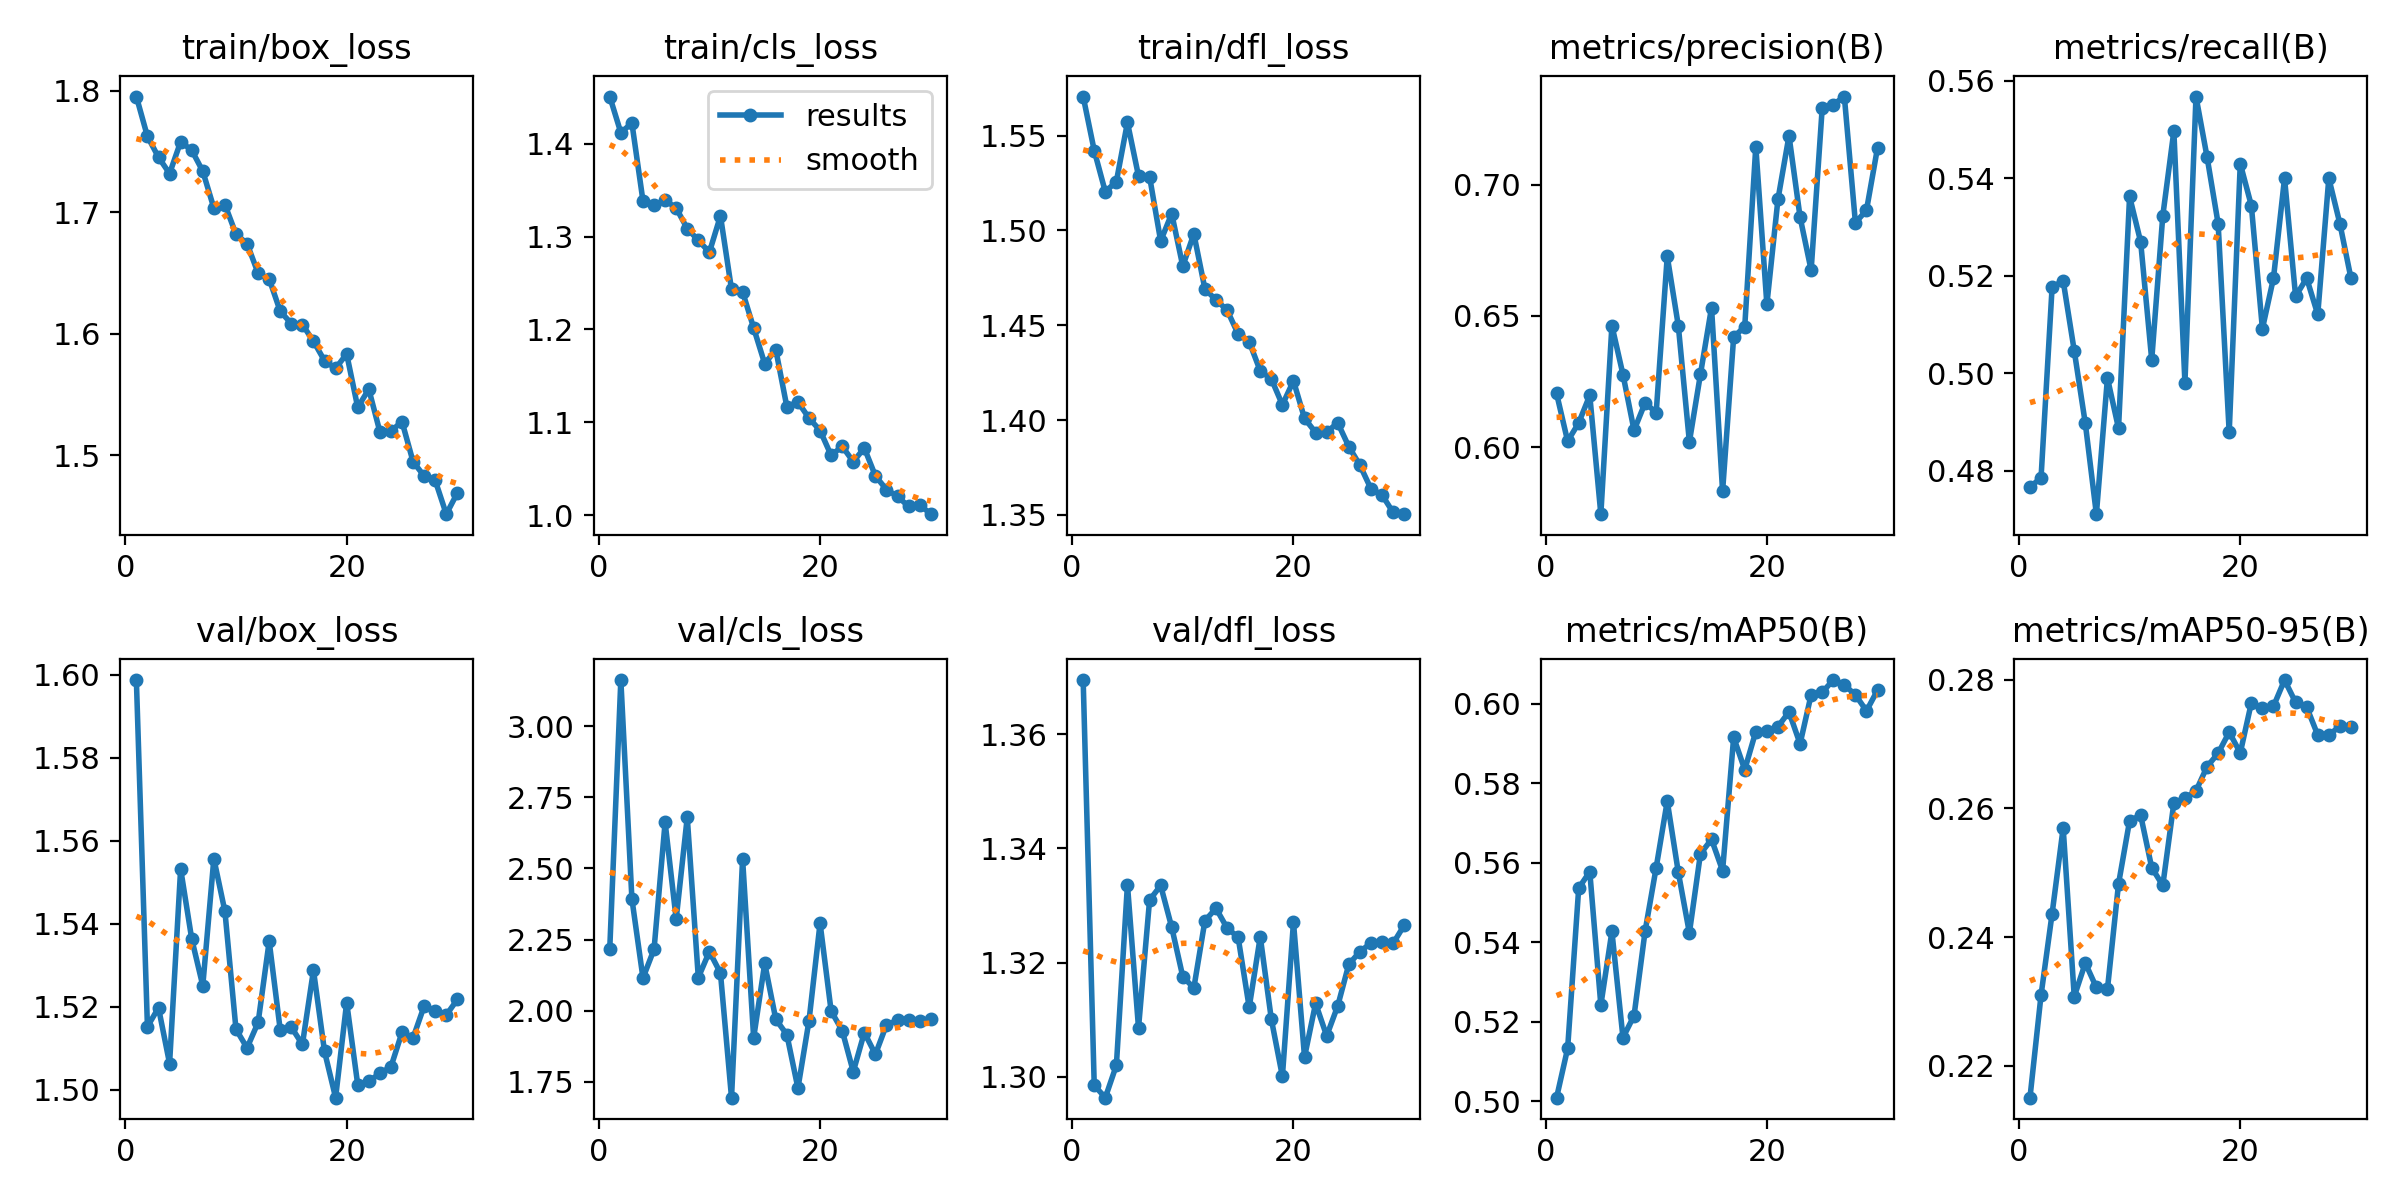

The file beside this chart, header and first rows:
epoch, time, train/box_loss, train/cls_loss, train/dfl_loss, metrics/precision(B), metrics/recall(B), metrics/mAP50(B), metrics/mAP50-95(B), val/box_loss, val/cls_loss, val/dfl_loss, lr/pg0, lr/pg1, lr/pg2
1, 39.4, 1.795, 1.451, 1.571, 0.6205, 0.4767, 0.5009, 0.2151, 1.599, 2.218, 1.369, 0.067, 0.0001658, 0.0001658
2, 76.33, 1.762, 1.412, 1.542, 0.6023, 0.4786, 0.5133, 0.231, 1.515, 3.163, 1.298, 0.03383, 0.0003316, 0.0003316
3, 112.9, 1.745, 1.422, 1.52, 0.6092, 0.5177, 0.5536, 0.2437, 1.52, 2.393, 1.296, 0.0006604, 0.0004938, 0.0004938
4, 149.5, 1.732, 1.338, 1.526, 0.6198, 0.519, 0.5578, 0.257, 1.506, 2.115, 1.302, 0.0004879, 0.0004879, 0.0004879
5, 186, 1.758, 1.334, 1.557, 0.5744, 0.5047, 0.5242, 0.2308, 1.553, 2.216, 1.334, 0.0004786, 0.0004786, 0.0004786
6, 223.5, 1.751, 1.339, 1.529, 0.6463, 0.4898, 0.5427, 0.236, 1.536, 2.662, 1.309, 0.0004668, 0.0004668, 0.0004668
7, 261.2, 1.734, 1.331, 1.528, 0.6277, 0.4711, 0.516, 0.2322, 1.525, 2.322, 1.331, 0.0004527, 0.0004527, 0.0004527
8, 298.7, 1.703, 1.309, 1.494, 0.6064, 0.4991, 0.5215, 0.2319, 1.556, 2.68, 1.333, 0.0004364, 0.0004364, 0.0004364
9, 336.3, 1.706, 1.296, 1.509, 0.6169, 0.4888, 0.5428, 0.2483, 1.543, 2.116, 1.326, 0.0004181, 0.0004181, 0.0004181
10, 373.8, 1.682, 1.283, 1.481, 0.6131, 0.5363, 0.5588, 0.2581, 1.515, 2.208, 1.318, 0.000398, 0.000398, 0.000398
11, 411.3, 1.674, 1.322, 1.498, 0.6727, 0.527, 0.5755, 0.2589, 1.51, 2.132, 1.316, 0.0003763, 0.0003763, 0.0003763
12, 448.8, 1.65, 1.243, 1.469, 0.6462, 0.5028, 0.5576, 0.2508, 1.516, 1.694, 1.327, 0.0003532, 0.0003532, 0.0003532
13, 486.5, 1.645, 1.241, 1.463, 0.602, 0.5323, 0.5423, 0.248, 1.536, 2.534, 1.329, 0.000329, 0.000329, 0.000329
14, 523.9, 1.618, 1.202, 1.458, 0.6278, 0.5497, 0.5623, 0.2608, 1.514, 1.904, 1.326, 0.000304, 0.000304, 0.000304
15, 561.6, 1.608, 1.163, 1.445, 0.6532, 0.4981, 0.5659, 0.2616, 1.515, 2.166, 1.324, 0.0002784, 0.0002784, 0.0002784
16, 599.3, 1.607, 1.178, 1.441, 0.5832, 0.5568, 0.558, 0.2627, 1.511, 1.97, 1.312, 0.0002525, 0.0002525, 0.0002525
17, 636.5, 1.594, 1.117, 1.426, 0.642, 0.5444, 0.5916, 0.2665, 1.529, 1.916, 1.325, 0.0002266, 0.0002266, 0.0002266
18, 673.1, 1.578, 1.122, 1.422, 0.6459, 0.5307, 0.5835, 0.2686, 1.509, 1.727, 1.31, 0.000201, 0.000201, 0.000201
19, 709.7, 1.571, 1.105, 1.408, 0.7146, 0.4879, 0.593, 0.2718, 1.498, 1.964, 1.3, 0.000176, 0.000176, 0.000176
20, 746.3, 1.583, 1.091, 1.421, 0.6544, 0.543, 0.5932, 0.2686, 1.521, 2.308, 1.327, 0.0001518, 0.0001518, 0.0001518
21, 798.3, 1.539, 1.064, 1.401, 0.6944, 0.5344, 0.5943, 0.2764, 1.501, 1.998, 1.303, 0.0001288, 0.0001288, 0.0001288
22, 834.8, 1.554, 1.074, 1.393, 0.7187, 0.5092, 0.598, 0.2756, 1.502, 1.93, 1.313, 0.000107, 0.000107, 0.000107
23, 871.4, 1.519, 1.058, 1.394, 0.6877, 0.5195, 0.5899, 0.2759, 1.504, 1.785, 1.307, 8.68902e-05, 8.68902e-05, 8.68902e-05
24, 908.6, 1.52, 1.072, 1.399, 0.6674, 0.54, 0.6023, 0.2799, 1.506, 1.923, 1.312, 6.85717e-05, 6.85717e-05, 6.85717e-05
25, 947.7, 1.528, 1.042, 1.386, 0.7293, 0.5158, 0.6029, 0.2765, 1.514, 1.846, 1.32, 5.22683e-05, 5.22683e-05, 5.22683e-05
26, 988.1, 1.495, 1.028, 1.376, 0.7306, 0.5195, 0.606, 0.2757, 1.513, 1.95, 1.322, 3.81587e-05, 3.81587e-05, 3.81587e-05
27, 1028, 1.483, 1.02, 1.364, 0.7337, 0.5121, 0.6048, 0.2714, 1.52, 1.966, 1.323, 2.63975e-05, 2.63975e-05, 2.63975e-05
28, 1069, 1.479, 1.01, 1.361, 0.6855, 0.54, 0.6023, 0.2714, 1.519, 1.969, 1.324, 1.71135e-05, 1.71135e-05, 1.71135e-05
29, 1109, 1.451, 1.011, 1.351, 0.6903, 0.5307, 0.5983, 0.2728, 1.518, 1.963, 1.323, 1.04085e-05, 1.04085e-05, 1.04085e-05
30, 1147, 1.469, 1.001, 1.35, 0.7142, 0.5195, 0.6035, 0.2726, 1.522, 1.971, 1.327, 6.35583e-06, 6.35583e-06, 6.35583e-06
